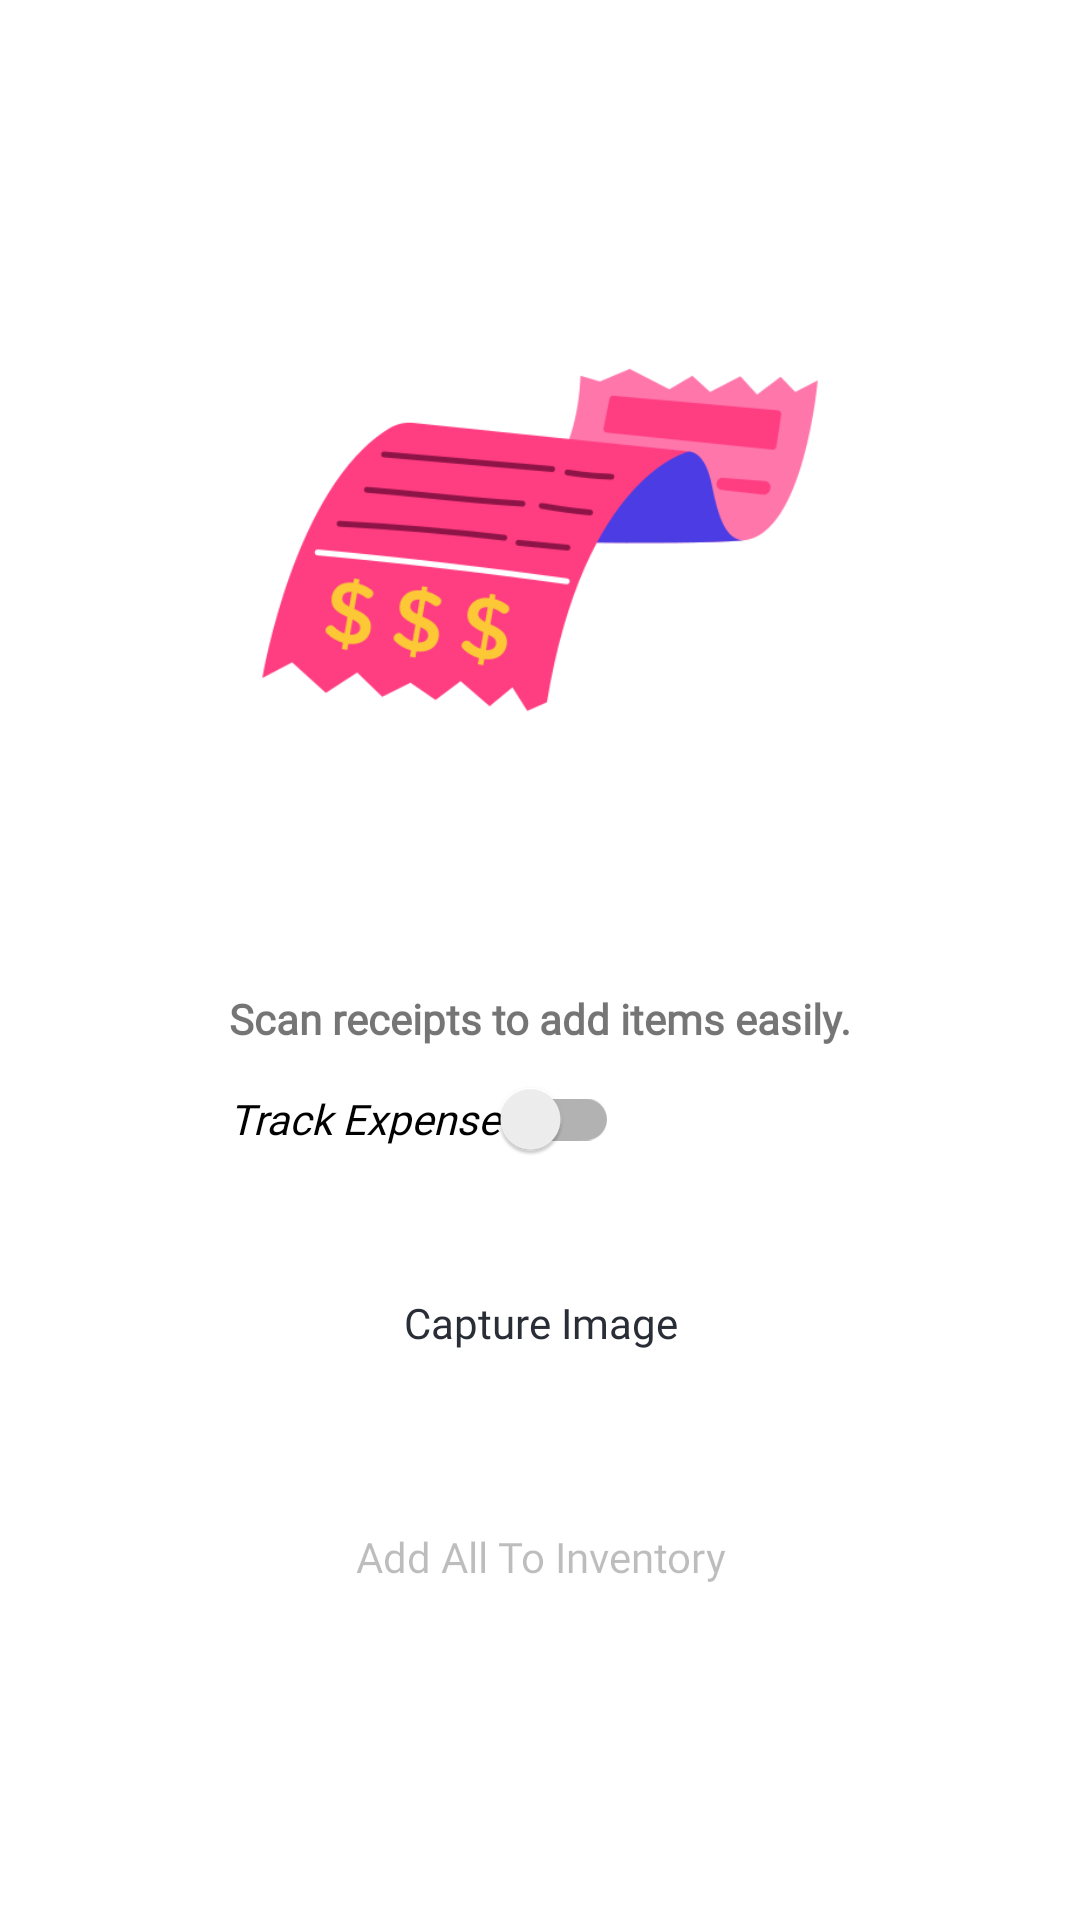

Layout XML and referenced resources for this Android screen:
<!-- AndroidManifest.xml: application theme Theme.TheStockers -->
<!-- res/layout/fragment_receipt_scanner.xml -->
<?xml version="1.0" encoding="utf-8"?>
<androidx.constraintlayout.widget.ConstraintLayout xmlns:android="http://schemas.android.com/apk/res/android"
    xmlns:tools="http://schemas.android.com/tools"
    xmlns:app="http://schemas.android.com/apk/res-auto"
    android:layout_width="match_parent"
    android:layout_height="match_parent"
    app:layout_constraintBottom_toBottomOf="parent"
    app:layout_constraintEnd_toEndOf="parent"
    app:layout_constraintStart_toStartOf="parent"
    app:layout_constraintTop_toTopOf="parent"
    tools:context=".ReceiptScannerFragment">

        <ImageView
            android:id="@+id/receipt_logo"
            android:layout_width="200dp"
            android:layout_height="300dp"
            app:layout_constraintStart_toStartOf="parent"
            app:layout_constraintEnd_toEndOf="parent"
            android:layout_marginTop="30dp"
            app:layout_constraintTop_toTopOf="parent"
            android:src="@drawable/receipt"
            android:orientation="vertical"/>

        <TextView
            android:id="@+id/scan_resultTV"
            android:layout_width="wrap_content"
            android:layout_height="wrap_content"
            app:layout_constraintStart_toStartOf="parent"
            app:layout_constraintEnd_toEndOf="parent"
            app:layout_constraintTop_toBottomOf="@+id/receipt_logo"
            android:layout_marginStart="20dp"
            android:layout_marginEnd="20dp"
            android:layout_marginBottom="10dp"
            android:gravity="center"
            android:text="Scan receipts to add items easily."
            android:fontFamily="@font/alata"
            android:textAlignment="center"
            android:textStyle="bold" />

        <ImageView
            android:layout_width="23dp"
            android:layout_height="23dp"
            app:layout_constraintStart_toEndOf="@id/scan_resultTV"
            app:layout_constraintTop_toTopOf="@id/scan_resultTV"
            android:paddingStart="4dp"
            android:src="@drawable/ic_note"/>

        <Button
            android:id="@+id/capture_button"
            android:layout_width="match_parent"
            android:layout_height="wrap_content"
            app:layout_constraintStart_toStartOf="parent"
            app:layout_constraintEnd_toEndOf="parent"
            app:layout_constraintTop_toBottomOf="@+id/expense_switch"
            android:layout_marginStart="30dp"
            android:layout_marginTop="20dp"
            android:layout_marginEnd="30dp"
            android:text="Capture Image"
            android:fontFamily="@font/alata"
            android:textAllCaps="false"
            android:background="@drawable/custom_button"
            app:backgroundTint="@color/purple_200"
            android:textColor="@color/black_shade_1"/>

        <Button
            android:id="@+id/add_all_button"
            android:layout_width="match_parent"
            android:layout_height="wrap_content"
            app:layout_constraintStart_toStartOf="parent"
            app:layout_constraintEnd_toEndOf="parent"
            app:layout_constraintTop_toBottomOf="@+id/capture_button"
            android:layout_marginStart="30dp"
            android:layout_marginTop="30dp"
            android:layout_marginEnd="30dp"
            android:enabled="false"
            android:text="Add All To Inventory"
            android:fontFamily="@font/alata"
            android:textAllCaps="false"
            android:background="@drawable/custom_button"
            android:backgroundTint="@color/purple_200" />

        <androidx.appcompat.widget.SwitchCompat
            android:id="@+id/expense_switch"
            android:layout_width="wrap_content"
            android:layout_height="wrap_content"
            android:text="Track Expense"
            android:textStyle="italic"
            android:fontFamily="@font/alata"
            app:layout_constraintBottom_toTopOf="@id/capture_button"
            app:layout_constraintEnd_toEndOf="parent"
            app:layout_constraintHorizontal_bias="0.0"
            app:layout_constraintStart_toStartOf="@id/scan_resultTV"
            app:layout_constraintTop_toBottomOf="@id/scan_resultTV" />

        <TextView
            android:id="@+id/priceTV"
            android:layout_width="wrap_content"
            android:layout_height="wrap_content"
            android:text="$0.00"
            android:textColor="@color/teal_200"
            android:textStyle="italic"
            android:visibility="invisible"
            app:layout_constraintTop_toTopOf="@id/expense_switch"
            app:layout_constraintEnd_toEndOf="@id/scan_resultTV"
            app:layout_constraintBaseline_toBaselineOf="@id/expense_switch"/>

</androidx.constraintlayout.widget.ConstraintLayout>
<!-- resources referenced by this layout -->
<resources>
  <color name="black_shade_1">#292D36</color>
  <color name="purple_200">#D4BFF9</color>
  <color name="teal_200">#FF03DAC5</color>
  <!-- drawable receipt: png bitmap (drawable, 30383 bytes) -->
  <style name="Theme.TheStockers" parent="Theme.MaterialComponents.DayNight.DarkActionBar">
          
          <item name="colorPrimary">@color/purple_500</item>
          <item name="colorPrimaryDark">@color/pastel_green</item>
          <item name="colorPrimaryVariant">@color/purple_700</item>
          <item name="colorOnPrimary">@color/pastel_green</item>
          
          <item name="colorSecondary">@color/purple_200</item>
          <item name="colorSecondaryVariant">@color/black_shade_2</item>
          <item name="colorOnSecondary">@color/black_shade_1</item>
          
          <item name="android:statusBarColor" tools:targetApi="l">?attr/colorPrimaryVariant</item>
          
      </style>
  <color name="purple_500">#8148FF</color>
  <color name="pastel_green">#e6f5ec</color>
  <color name="purple_700">#467c8a</color>
  <color name="black_shade_2">#474747</color>
</resources>
